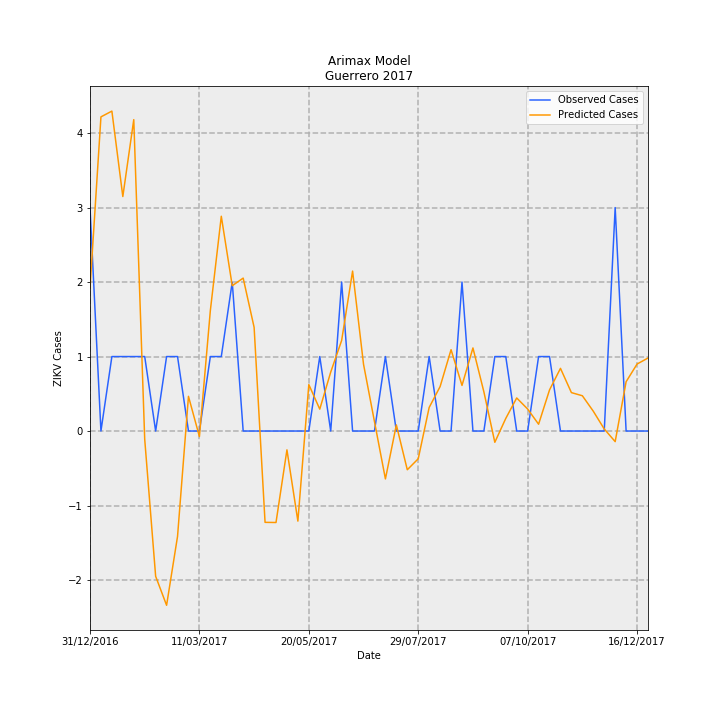

The table this chart was drawn from, first rows:
Date, predictions_incidence, observed_incidence, Predicted Cases, Observed Cases, error
31/12/2016, 0.05419, 0.08491, 1.915, 3.0, 1.085
07/01/2017, 0.1194, 0.0, 4.218, 0.0, -4.218
14/01/2017, 0.1216, 0.0283, 4.296, 1.0, -3.296
21/01/2017, 0.08912, 0.0283, 3.149, 1.0, -2.149
28/01/2017, 0.1183, 0.0283, 4.181, 1.0, -3.181
04/02/2017, -0.0031, 0.0283, -0.1095, 1.0, 1.11
11/02/2017, -0.05521, 0.0, -1.951, 0.0, 1.951
18/02/2017, -0.06622, 0.0283, -2.34, 1.0, 3.34
25/02/2017, -0.04006, 0.0283, -1.415, 1.0, 2.415
04/03/2017, 0.01318, 0.0, 0.4658, 0.0, -0.4658
11/03/2017, -0.00211, 0.0, -0.07454, 0.0, 0.07454
18/03/2017, 0.04581, 0.0283, 1.619, 1.0, -0.6186
25/03/2017, 0.08162, 0.0283, 2.884, 1.0, -1.884
01/04/2017, 0.05522, 0.05661, 1.951, 2.0, 0.04895
08/04/2017, 0.05812, 0.0, 2.053, 0.0, -2.053
15/04/2017, 0.0394, 0.0, 1.392, 0.0, -1.392
22/04/2017, -0.0347, 0.0, -1.226, 0.0, 1.226
29/04/2017, -0.03476, 0.0, -1.228, 0.0, 1.228
06/05/2017, -0.007156, 0.0, -0.2528, 0.0, 0.2528
13/05/2017, -0.03423, 0.0, -1.209, 0.0, 1.209
20/05/2017, 0.01766, 0.0, 0.6239, 0.0, -0.6239
27/05/2017, 0.008314, 0.0283, 0.2938, 1.0, 0.7062
03/06/2017, 0.02238, 0.0, 0.7908, 0.0, -0.7908
10/06/2017, 0.03443, 0.05661, 1.216, 2.0, 0.7835
17/06/2017, 0.06078, 0.0, 2.148, 0.0, -2.148
24/06/2017, 0.02537, 0.0, 0.8963, 0.0, -0.8963
01/07/2017, 0.003574, 0.0, 0.1263, 0.0, -0.1263
08/07/2017, -0.0182, 0.0283, -0.6432, 1.0, 1.643
15/07/2017, 0.002322, 0.0, 0.08205, 0.0, -0.08205
22/07/2017, -0.01472, 0.0, -0.52, 0.0, 0.52
29/07/2017, -0.01054, 0.0, -0.3723, 0.0, 0.3723
05/08/2017, 0.008966, 0.0283, 0.3168, 1.0, 0.6832
12/08/2017, 0.0169, 0.0, 0.5971, 0.0, -0.5971
19/08/2017, 0.03091, 0.0, 1.092, 0.0, -1.092
26/08/2017, 0.01733, 0.05661, 0.6124, 2.0, 1.388
02/09/2017, 0.03158, 0.0, 1.116, 0.0, -1.116
09/09/2017, 0.01489, 0.0, 0.5259, 0.0, -0.5259
16/09/2017, -0.004278, 0.0283, -0.1511, 1.0, 1.151
23/09/2017, 0.004789, 0.0283, 0.1692, 1.0, 0.8308
30/09/2017, 0.01257, 0.0, 0.444, 0.0, -0.444
07/10/2017, 0.008359, 0.0, 0.2954, 0.0, -0.2954
14/10/2017, 0.002589, 0.0283, 0.09146, 1.0, 0.9085
21/10/2017, 0.01562, 0.0283, 0.552, 1.0, 0.448
28/10/2017, 0.02382, 0.0, 0.8415, 0.0, -0.8415
04/11/2017, 0.0146, 0.0, 0.5158, 0.0, -0.5158
11/11/2017, 0.01341, 0.0, 0.4737, 0.0, -0.4737
18/11/2017, 0.007529, 0.0, 0.266, 0.0, -0.266
25/11/2017, 0.0007844, 0.0, 0.02772, 0.0, -0.02772
02/12/2017, -0.004028, 0.08491, -0.1423, 3.0, 3.142
09/12/2017, 0.01874, 0.0, 0.662, 0.0, -0.662
16/12/2017, 0.02545, 0.0, 0.8993, 0.0, -0.8993
23/12/2017, 0.02775, 0.0, 0.9804, 0.0, -0.9804
